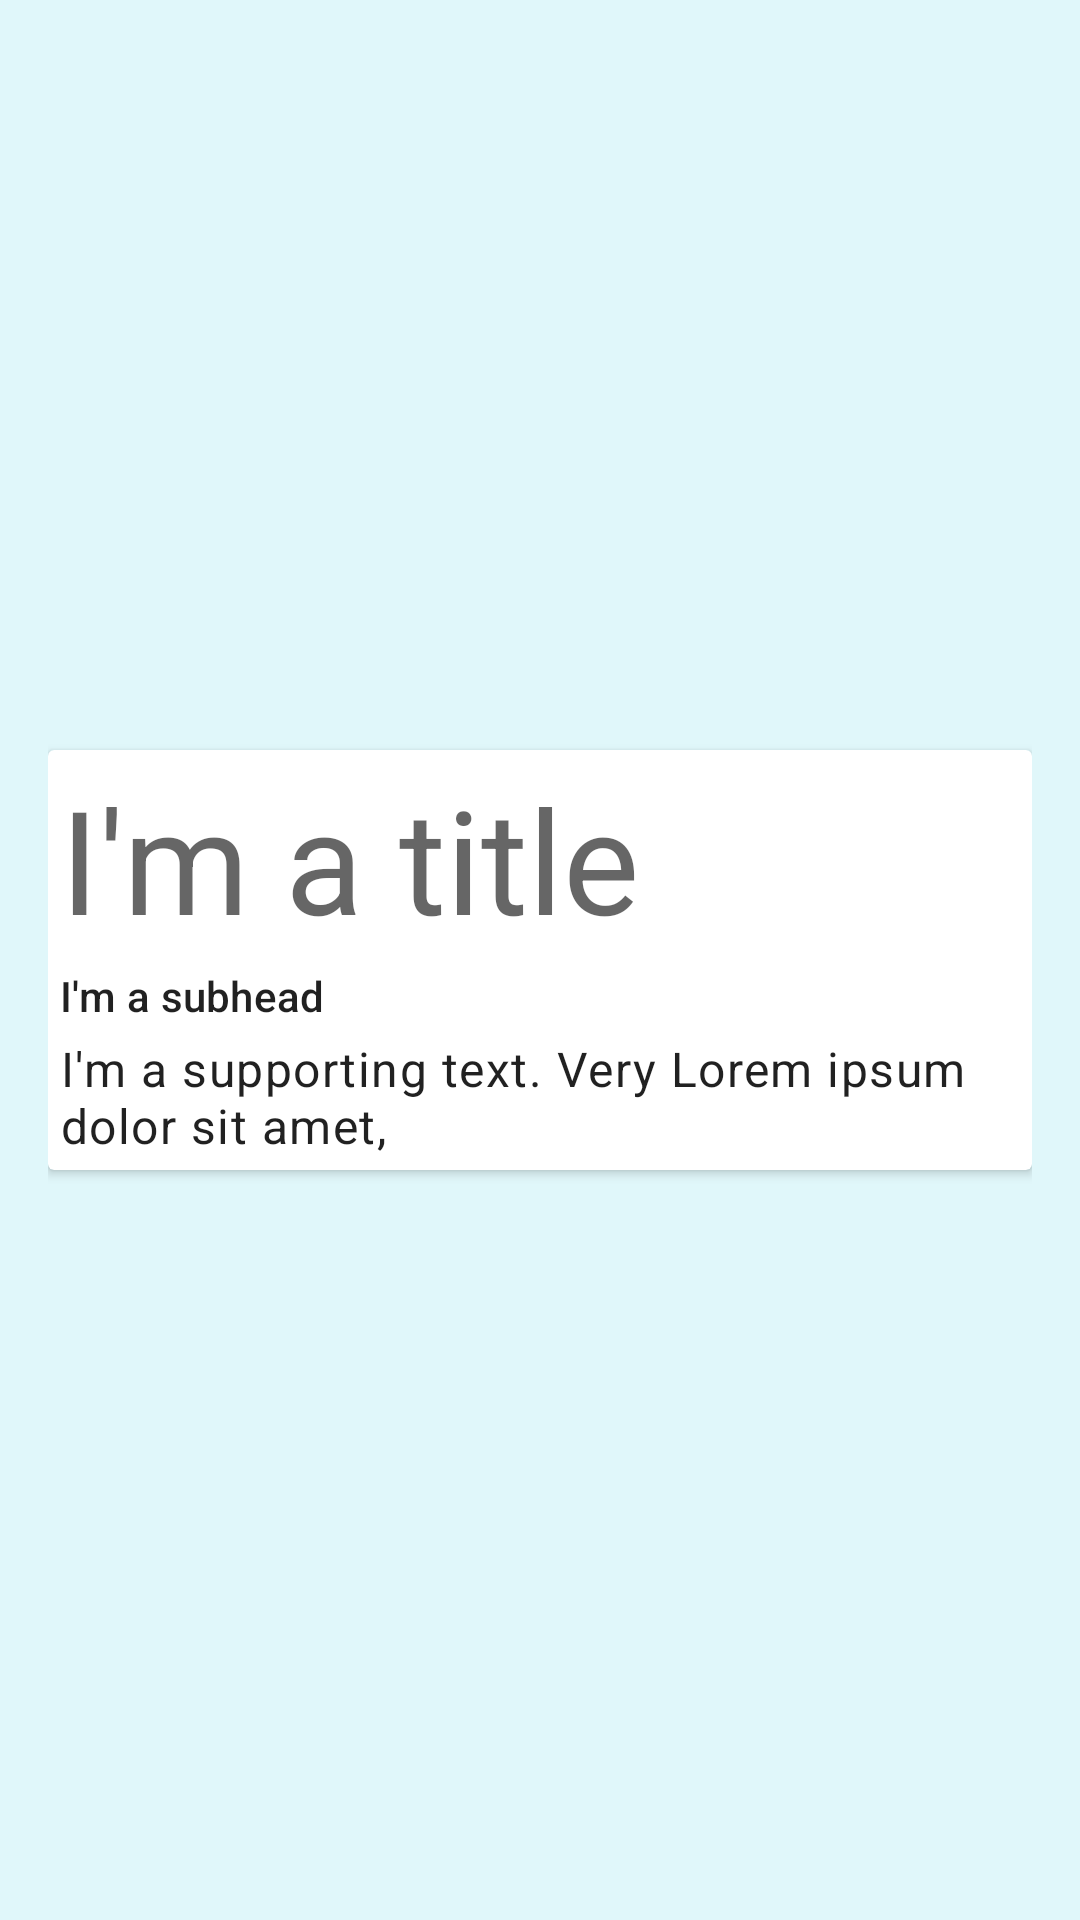

The Android layout XML behind this screen, and the referenced resources:
<!-- AndroidManifest.xml: application theme Theme.Classscheduler -->
<!-- res/layout/card_view.xml -->
<?xml version="1.0" encoding="utf-8"?>
<androidx.constraintlayout.widget.ConstraintLayout
    xmlns:android="http://schemas.android.com/apk/res/android"
    xmlns:app="http://schemas.android.com/apk/res-auto"
    android:padding="16dp"
    android:background="#E0F7FA"
    android:layout_width="match_parent"
    android:layout_height="match_parent">

    <androidx.cardview.widget.CardView
        android:layout_width="match_parent"
        android:layout_height="wrap_content"
        app:layout_constraintBottom_toBottomOf="parent"
        app:layout_constraintEnd_toEndOf="parent"
        app:layout_constraintStart_toStartOf="parent"
        app:layout_constraintTop_toTopOf="parent">

        <androidx.constraintlayout.widget.ConstraintLayout
            android:padding="4dp"
            android:layout_width="match_parent"
            android:layout_height="match_parent">



            <TextView
                android:id="@+id/title"
                style="@style/TextAppearance.MaterialComponents.Headline3"
                android:layout_width="match_parent"
                android:layout_height="wrap_content"
                android:layout_marginTop="4dp"
                android:text="I'm a title"
                app:layout_constraintEnd_toEndOf="parent"
                app:layout_constraintStart_toStartOf="parent"/>


            <TextView
                android:id="@+id/subhead"
                style="@style/TextAppearance.MaterialComponents.Subtitle2"
                android:layout_width="match_parent"
                android:layout_height="wrap_content"
                android:layout_marginTop="4dp"
                android:text="I'm a subhead"
                app:layout_constraintEnd_toEndOf="parent"
                app:layout_constraintStart_toStartOf="parent"
                app:layout_constraintTop_toBottomOf="@id/title" />

            <TextView
                android:id="@+id/body"
                style="@style/TextAppearance.MaterialComponents.Body1"
                android:layout_width="match_parent"
                android:layout_height="wrap_content"
                android:layout_marginTop="4dp"
                android:text="I'm a supporting text. Very Lorem ipsum dolor sit amet,"
                app:layout_constraintEnd_toEndOf="parent"
                app:layout_constraintStart_toStartOf="parent"
                app:layout_constraintTop_toBottomOf="@id/subhead" />
        </androidx.constraintlayout.widget.ConstraintLayout>
    </androidx.cardview.widget.CardView>


</androidx.constraintlayout.widget.ConstraintLayout>
<!-- resources referenced by this layout -->
<resources>
  <style name="Theme.Classscheduler" parent="Theme.MaterialComponents.DayNight.DarkActionBar">
          
          <item name="colorPrimary">@color/purple_500</item>
          <item name="colorPrimaryVariant">@color/purple_700</item>
          <item name="colorOnPrimary">@color/white</item>
          
          <item name="colorSecondary">@color/teal_200</item>
          <item name="colorSecondaryVariant">@color/teal_700</item>
          <item name="colorOnSecondary">@color/black</item>
          
          <item name="android:statusBarColor">?attr/colorPrimaryVariant</item>
          
      </style>
  <color name="purple_500">#FF6200EE</color>
  <color name="purple_700">#FF3700B3</color>
  <color name="white">#FFFFFFFF</color>
  <color name="teal_200">#FF03DAC5</color>
  <color name="teal_700">#FF018786</color>
  <color name="black">#FF000000</color>
</resources>
